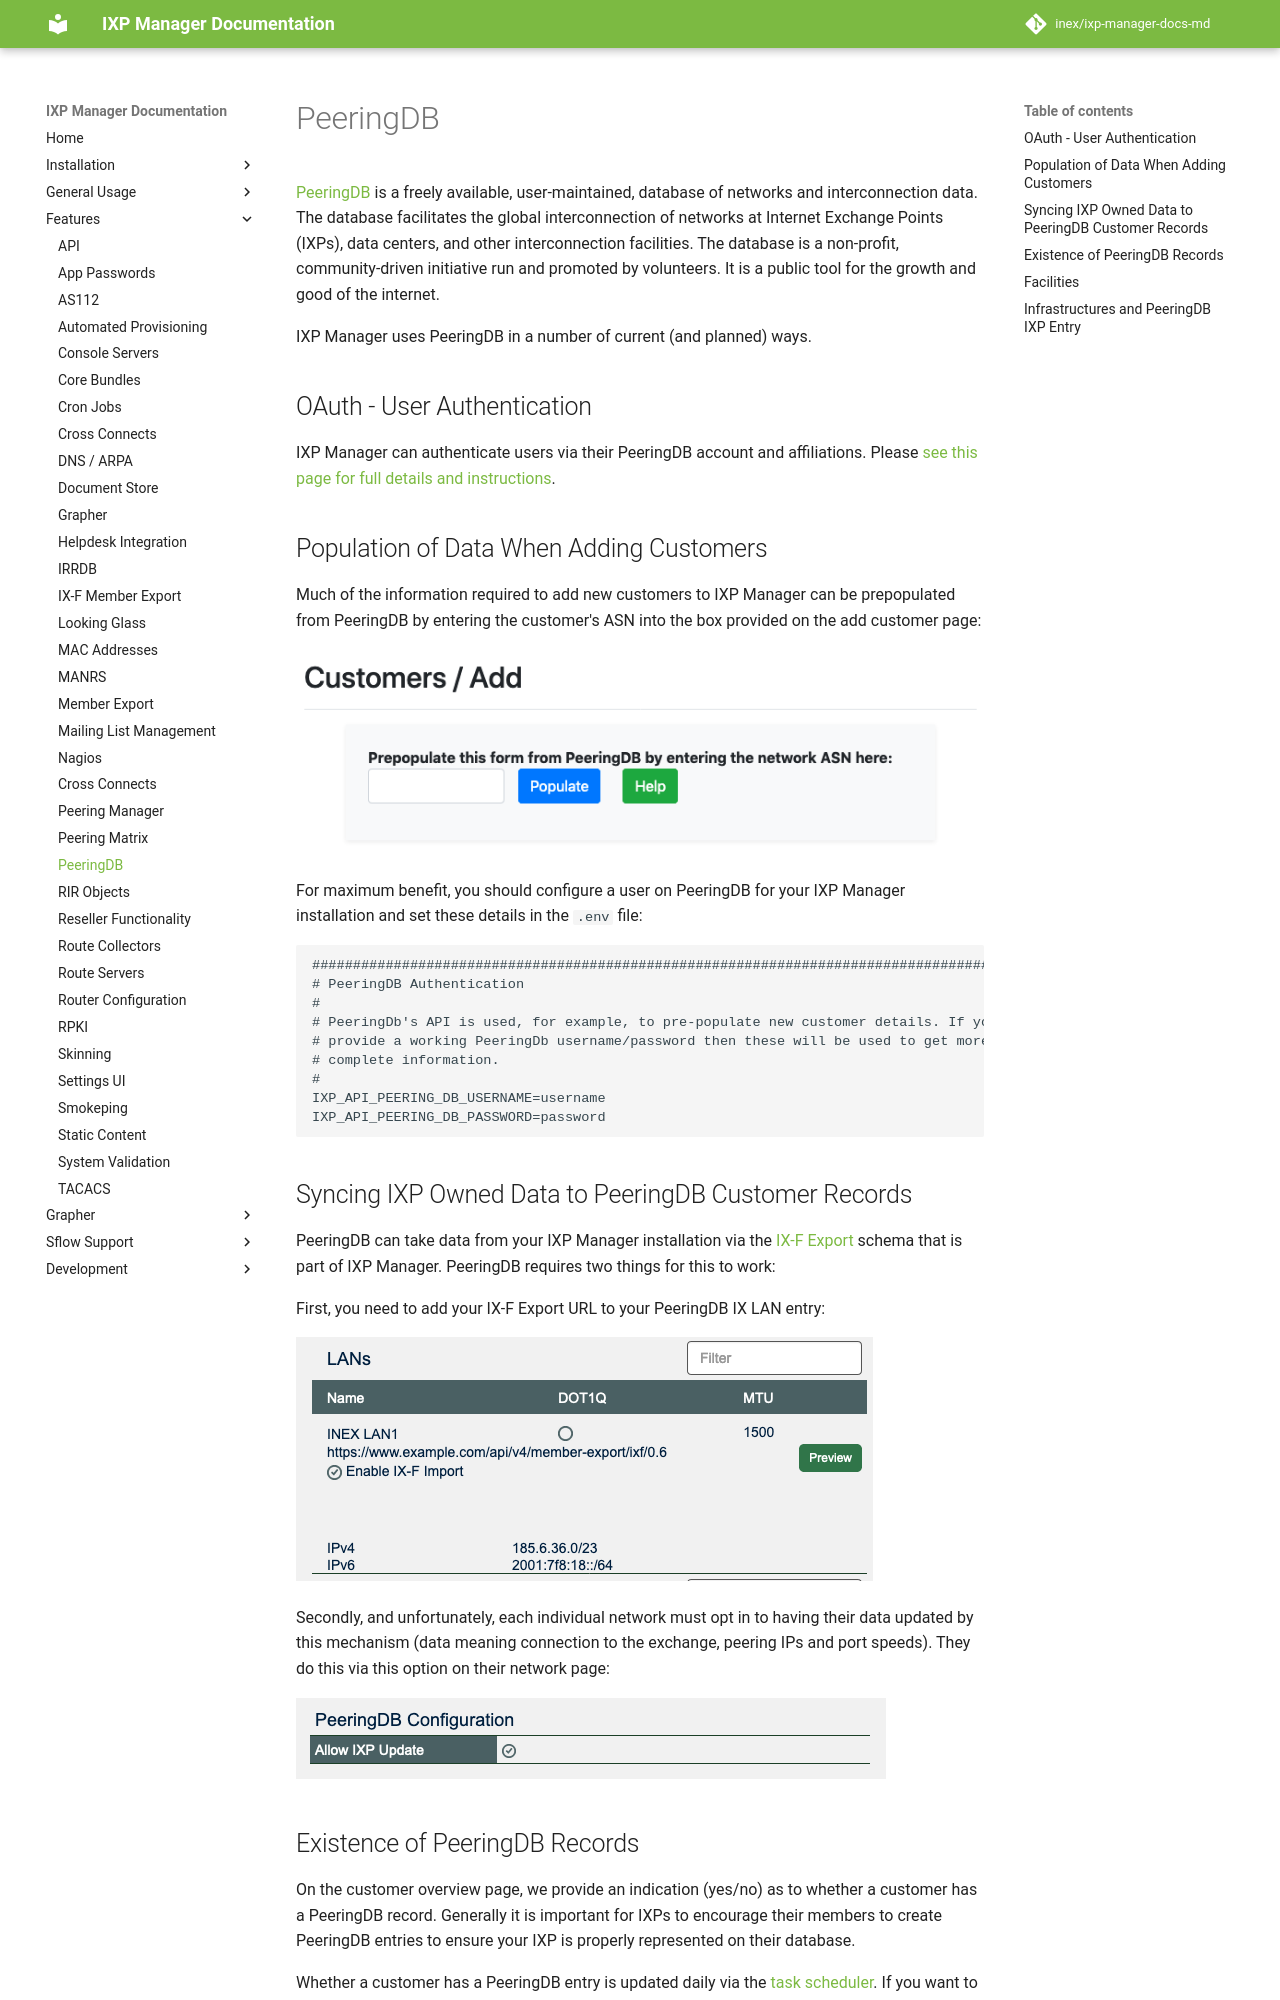

repository: inex/ixp-manager-docs-md · page: 7.5/features/peeringdb/index.html · generator: mkdocs

# PeeringDB

[PeeringDB](https://www.peeringdb.com/) is a freely available, user-maintained, database of networks and interconnection data. The database facilitates the global interconnection of networks at Internet Exchange Points (IXPs), data centers, and other interconnection facilities. The database is a non-profit, community-driven initiative run and promoted by volunteers. It is a public tool for the growth and good of the internet.

IXP Manager uses PeeringDB in a number of current (and planned) ways.

## OAuth - User Authentication

IXP Manager can authenticate users via their PeeringDB account and affiliations. Please [see this page for full details and instructions](peeringdb-oauth.md).

## Population of Data When Adding Customers

Much of the information required to add new customers to IXP Manager can be prepopulated from PeeringDB by entering the customer's ASN into the box provided on the add customer page:

![Adding customers with PeeringDB](img/peeringdb-add-customer.png)

For maximum benefit, you should configure a user on PeeringDB for your IXP Manager installation and set these details in the `.env` file:

```
#######################################################################################
# PeeringDB Authentication
#
# PeeringDb's API is used, for example, to pre-populate new customer details. If you
# provide a working PeeringDb username/password then these will be used to get more
# complete information.
#
IXP_API_PEERING_DB_USERNAME=username
IXP_API_PEERING_DB_PASSWORD=password
```

## Syncing IXP Owned Data to PeeringDB Customer Records

PeeringDB can take data from your IXP Manager installation via the [IX-F Export](ixf-export.md) schema that is part of IXP Manager. PeeringDB requires two things for this to work:

First, you need to add your IX-F Export URL to your PeeringDB IX LAN entry:

![PeeringDB IX-F Export LAN Entry](img/peeringdb-ixf-lans.png)

Secondly, and unfortunately, each individual network must opt in to having their data updated by this mechanism (data meaning connection to the exchange, peering IPs and port speeds). They do this via this option on their network page:

![PeeringDB IX-F Export Network Entry](img/peeringdb-ixf-update.png)
